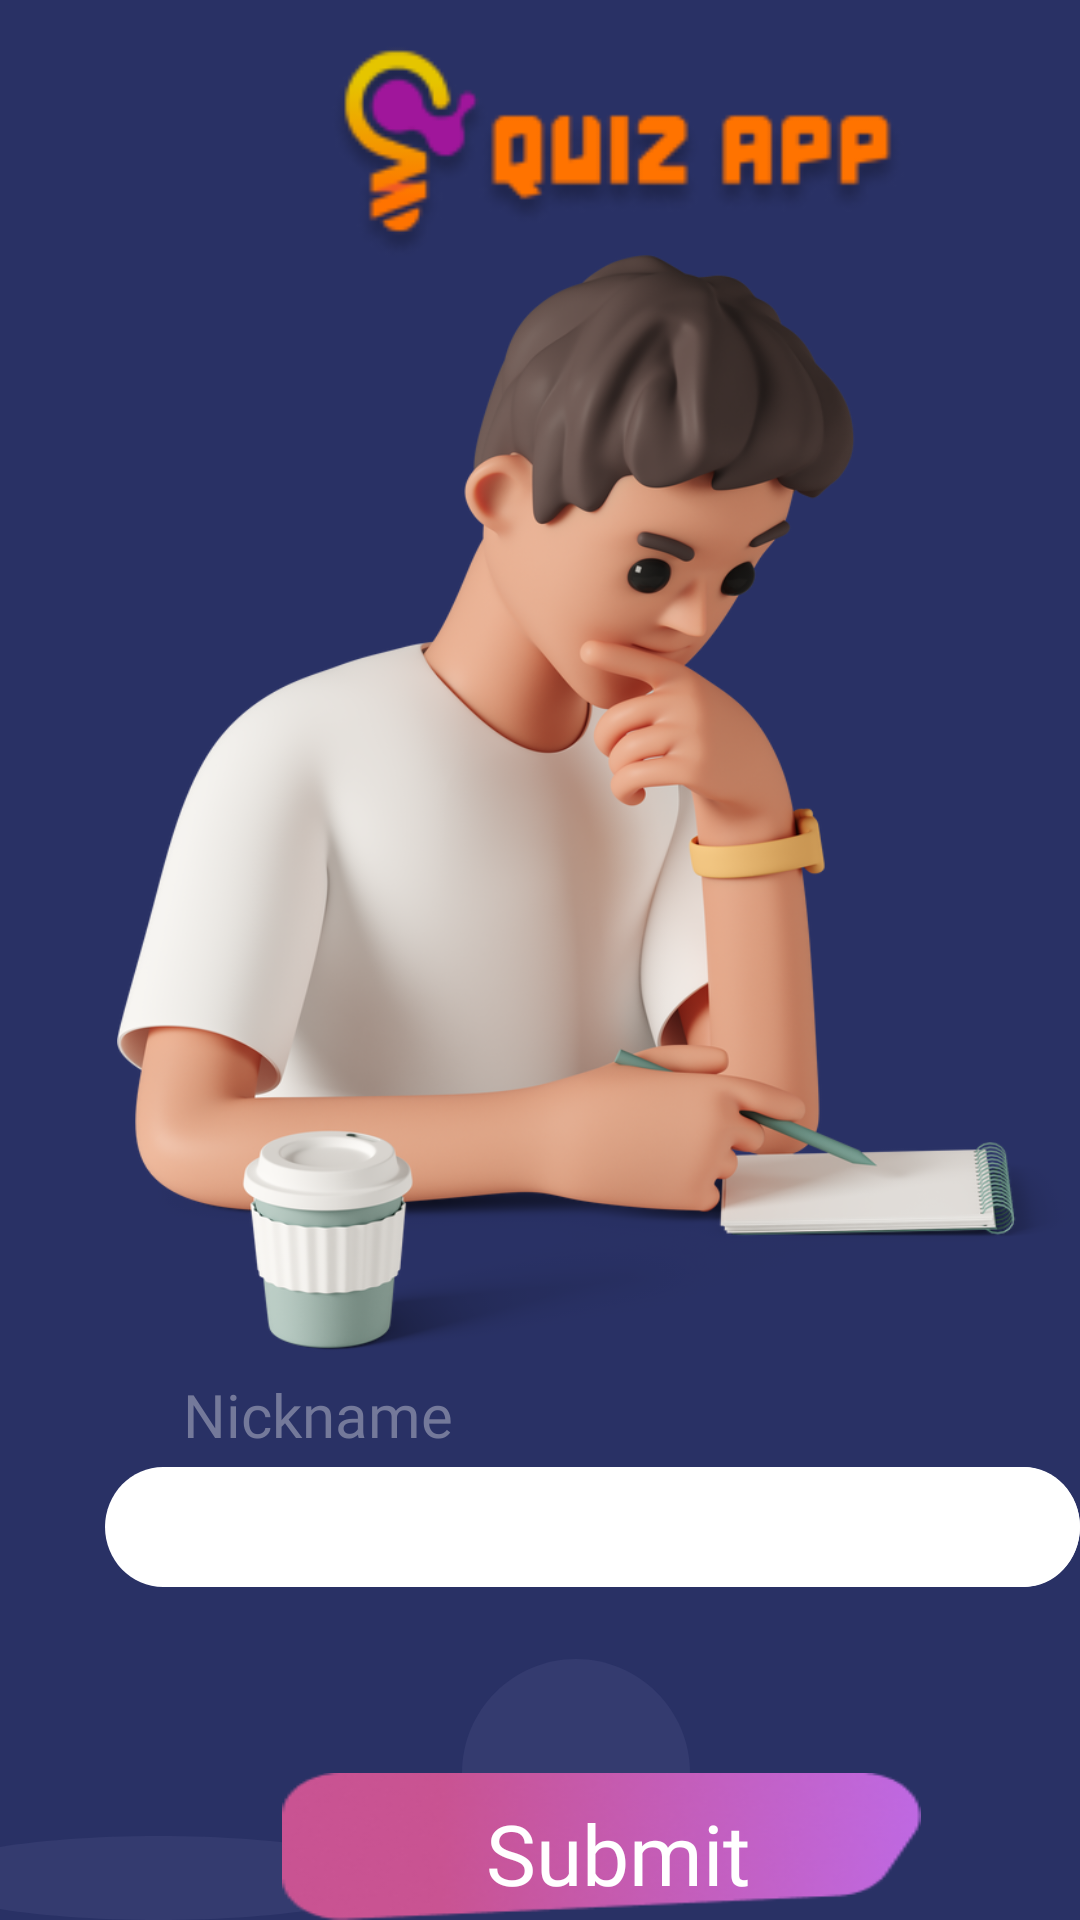

Layout XML and referenced resources for this Android screen:
<!-- AndroidManifest.xml: application theme Theme.Quiz_Final -->
<!-- res/layout/activity_nickname_layout.xml -->
<?xml version="1.0" encoding="utf-8"?>
<RelativeLayout
    xmlns:android="http://schemas.android.com/apk/res/android"
    android:id="@+id/set_pass"
    android:layout_width="fill_parent"
    android:layout_height="fill_parent"
    android:clipToOutline="true"
    android:background="@drawable/set_pass">

    <View
        android:id="@+id/ellipse_4"
        android:layout_width="157dp"
        android:layout_height="157dp"
        android:layout_alignParentLeft="true"
        android:layout_marginLeft="-26dp"
        android:layout_alignParentTop="true"
        android:layout_marginTop="612dp"
        android:background="@drawable/ellipse_4"
        />

    <View
        android:id="@+id/ellipse_6"
        android:layout_width="78dp"
        android:layout_height="78dp"
        android:layout_alignParentLeft="true"
        android:layout_marginLeft="310dp"
        android:layout_alignParentTop="true"
        android:layout_marginTop="551dp"
        android:background="@drawable/ellipse_6"
        />

    <View
        android:id="@+id/ellipse_7"
        android:layout_width="76dp"
        android:layout_height="76dp"
        android:layout_alignParentLeft="true"
        android:layout_alignParentTop="true"
        android:layout_marginLeft="154dp"
        android:layout_marginTop="553dp"
        android:background="@drawable/ellipse_7" />

    <View
        android:id="@+id/ellipse_8"
        android:layout_width="84dp"
        android:layout_height="81dp"
        android:layout_alignParentLeft="true"
        android:layout_marginLeft="297dp"
        android:layout_alignParentTop="true"
        android:layout_marginTop="402dp"
        android:background="@drawable/ellipse_6"
        />

    <View
        android:id="@+id/ellipse_1"
        android:layout_width="57dp"
        android:layout_height="55dp"
        android:layout_alignParentLeft="true"
        android:layout_marginLeft="53dp"
        android:layout_alignParentTop="true"
        android:layout_marginTop="344dp"
        android:background="@drawable/ellipse_1"
        />

    <View
        android:id="@+id/ellipse_10"
        android:layout_width="84dp"
        android:layout_height="81dp"
        android:layout_alignParentLeft="true"
        android:layout_marginLeft="47dp"
        android:layout_alignParentTop="true"
        android:layout_marginTop="106dp"
        android:background="@drawable/ellipse_6"
        />

    <View
        android:id="@+id/ellipse_9"
        android:layout_width="84dp"
        android:layout_height="81dp"
        android:layout_alignParentLeft="true"
        android:layout_marginLeft="168dp"
        android:layout_alignParentTop="true"
        android:layout_marginTop="215dp"
        android:background="@drawable/ellipse_6"
        />

    <View
        android:id="@+id/ellipse_11"
        android:layout_width="84dp"
        android:layout_height="81dp"
        android:layout_alignParentLeft="true"
        android:layout_marginLeft="252dp"
        android:layout_alignParentTop="true"
        android:layout_marginTop="96dp"
        android:background="@drawable/ellipse_8"
        />

    <View
        android:id="@+id/rectangle_2"
        android:layout_width="220dp"
        android:layout_height="80dp"
        android:layout_alignParentLeft="true"
        android:layout_marginLeft="100dp"
        android:layout_alignParentTop="true"
        android:layout_marginTop="10dp"
        android:background="@drawable/rectangle_2"
        android:elevation="4dp"
        />

    <EditText
        android:id="@+id/txtnickname"
        android:layout_width="320dp"
        android:layout_height="40dp"
        android:layout_alignParentLeft="true"
        android:layout_alignParentTop="true"
        android:layout_marginLeft="48dp"
        android:layout_marginTop="489dp"
        android:background="@drawable/rectangle_4"
        android:fontFamily="@font/baloo_bhai"
        android:textColor="@color/gray"
        android:translationZ="90dp" />

    <View
        android:id="@+id/rectangle_4"
        android:layout_width="335dp"
        android:layout_height="40dp"
        android:layout_alignParentLeft="true"
        android:layout_alignParentTop="true"
        android:layout_marginLeft="35dp"
        android:layout_marginTop="489dp"
        android:background="@drawable/rectangle_4" />

    <TextView
        android:id="@+id/nickname"
        android:layout_width="91dp"
        android:layout_height="31dp"
        android:layout_alignParentLeft="true"
        android:layout_alignParentTop="true"
        android:layout_marginLeft="61dp"
        android:layout_marginTop="458dp"
        android:fontFamily="@font/baloo_bhai"
        android:gravity="top"
        android:text="Nickname"
        android:textAppearance="@style/nickname" />

    <ImageView
        android:id="@+id/rectangle_1"
        android:layout_width="213dp"
        android:layout_height="60dp"
        android:layout_alignParentLeft="true"
        android:layout_alignParentTop="true"
        android:layout_marginLeft="94dp"
        android:layout_marginTop="591dp"
        android:background="@drawable/rectangle1" />

    <TextView
        android:id="@+id/submit"
        android:layout_width="146dp"
        android:layout_height="30dp"
        android:layout_alignParentLeft="true"
        android:layout_alignParentTop="true"
        android:layout_marginLeft="133dp"
        android:layout_marginTop="599dp"
        android:fontFamily="@font/interbold700"
        android:gravity="center_horizontal|top"
        android:text="@string/submit"
        android:textAppearance="@style/submit" />

    <View
        android:id="@+id/young_man_h"
        android:layout_width="330dp"
        android:layout_height="370dp"
        android:layout_alignParentLeft="true"
        android:layout_alignParentTop="true"
        android:layout_marginLeft="39dp"
        android:layout_marginTop="85dp"
        android:background="@drawable/boything" />


</RelativeLayout>
<!-- resources referenced by this layout -->
<resources>
  <color name="gray">#757899</color>
  <!-- drawable ellipse_1 (drawable) -->
  <?xml version="1.0" encoding="utf-8"?>
  <vector
      xmlns:android="http://schemas.android.com/apk/res/android"
      xmlns:aapt="http://schemas.android.com/aapt"
      android:width="57dp"
      android:height="55dp"
      android:viewportWidth="57"
      android:viewportHeight="55"
      >
  
      <group>
  
          <clip-path
              android:pathData="M57 27.5C57 42.6878 44.2401 55 28.5 55C12.7599 55 0 42.6878 0 27.5C0 12.3122 12.7599 0 28.5 0C44.2401 0 57 12.3122 57 27.5Z"
              />
  
          <path
              android:pathData="M0 0V55H57V0"
              android:fillColor="#343B6F"
              />
  
      </group>
  
  </vector>
  <!-- drawable ellipse_7 (drawable) -->
  <?xml version="1.0" encoding="utf-8"?>
  <vector
      xmlns:android="http://schemas.android.com/apk/res/android"
      xmlns:aapt="http://schemas.android.com/aapt"
      android:width="76dp"
      android:height="76dp"
      android:viewportWidth="76"
      android:viewportHeight="76"
      >
  
      <group>
  
          <clip-path
              android:pathData="M76 38C76 58.9868 58.9868 76 38 76C17.0132 76 0 58.9868 0 38C0 17.0132 17.0132 0 38 0C58.9868 0 76 17.0132 76 38Z"
              />
  
          <path
              android:pathData="M0 0V76H76V0"
              android:fillColor="#343B6F"
              />
  
      </group>
  
  </vector>
  <!-- drawable rectangle_4 (drawable) -->
  <?xml version="1.0" encoding="utf-8"?>
  <vector
      xmlns:android="http://schemas.android.com/apk/res/android"
      xmlns:aapt="http://schemas.android.com/aapt"
      android:width="335dp"
      android:height="40dp"
      android:viewportWidth="335"
      android:viewportHeight="40"
      >
  
      <group>
  
          <clip-path
              android:pathData="M20 0H315C326.046 0 335 8.95431 335 20C335 31.0457 326.046 40 315 40H20C8.95431 40 0 31.0457 0 20C0 8.95431 8.95431 0 20 0Z"
              />
  
          <path
              android:pathData="M0 0V40H335V0"
              android:fillColor="#FFFFFF"
              />
  
      </group>
  
  </vector>
  <!-- drawable set_pass (drawable) -->
  <?xml version="1.0" encoding="utf-8"?>
  <vector
      xmlns:android="http://schemas.android.com/apk/res/android"
      xmlns:aapt="http://schemas.android.com/aapt"
      android:width="414dp"
      android:height="743dp"
      android:viewportWidth="414"
      android:viewportHeight="743"
      >
  
      <group>
  
          <clip-path
              android:pathData="M0 0H414V743H0V0Z"
              />
  
          <path
              android:pathData="M0 0V743H414V0"
              android:fillColor="#293165"
              />
  
      </group>
  
  </vector>
  <string name="submit"> Submit\n </string>
  <style name="nickname">
  
          <item name="android:textSize">
              20sp
          </item>
  
          <item name="android:textColor">
              #74799A
          </item>
  
      </style>
  <style name="submit">
  
          <item name="android:textSize">
              28sp
          </item>
  
          <item name="android:textColor">
              #FFFFFF
          </item>
  
      </style>
  <style name="Theme.Quiz_Final" parent="Theme.MaterialComponents.DayNight.NoActionBar">
          
          <item name="colorPrimary">@color/purple_500</item>
          <item name="colorPrimaryVariant">@color/purple_700</item>
          <item name="colorOnPrimary">@color/white</item>
          
          <item name="colorSecondary">@color/teal_200</item>
          <item name="colorSecondaryVariant">@color/teal_700</item>
          <item name="colorOnSecondary">@color/black</item>
          
          <item name="android:statusBarColor" tools:targetApi="l">?attr/colorPrimaryVariant</item>
          
      </style>
  <color name="purple_500">#FF6200EE</color>
  <color name="purple_700">#FF3700B3</color>
  <color name="white">#FFFFFFFF</color>
  <color name="teal_200">#FF03DAC5</color>
  <color name="teal_700">#FF018786</color>
  <color name="black">#FF000000</color>
</resources>
